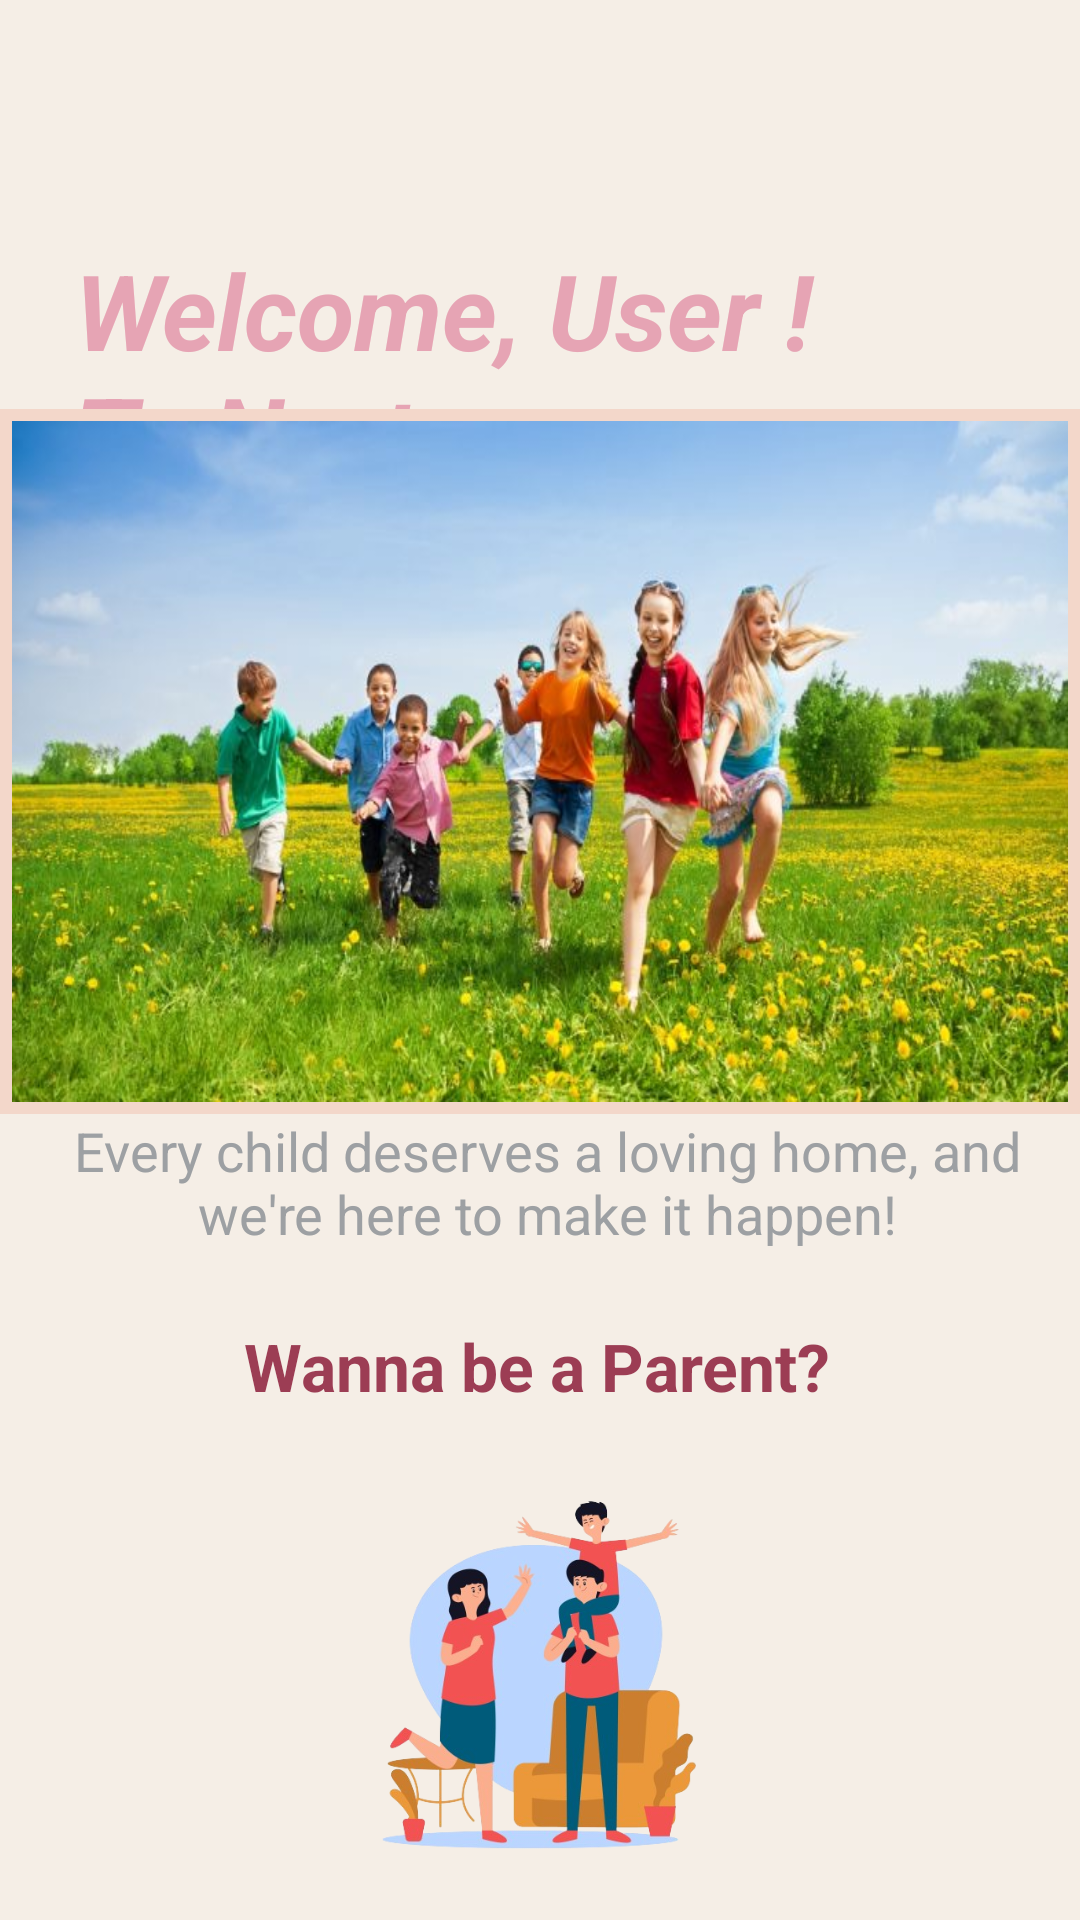

Reconstruct the res/layout file that produces this screen, plus the resources it refers to.
<!-- AndroidManifest.xml: application theme Theme.MyApplication -->
<!-- res/layout/fragment_dashboardfragment.xml -->
<?xml version="1.0" encoding="utf-8"?>
<androidx.constraintlayout.widget.ConstraintLayout
    xmlns:android="http://schemas.android.com/apk/res/android"
    xmlns:app="http://schemas.android.com/apk/res-auto"
    xmlns:tools="http://schemas.android.com/tools"
    android:id="@+id/container"
    android:layout_width="match_parent"
    android:layout_height="wrap_content"
    android:background="@color/rewat"
    tools:context=".fragments.dashboardfragment">


    <TextView
        android:id="@+id/welcomeText"
        android:layout_width="wrap_content"
        android:layout_height="wrap_content"
        android:layout_marginTop="60dp"
        android:padding="20sp"
        android:text="@string/welcome_user_nto_nurture"
        android:textColor="@color/pink"
        android:textSize="35sp"
        android:textStyle="bold|italic"
        app:layout_constraintEnd_toEndOf="parent"
        app:layout_constraintHorizontal_bias="0.078"
        app:layout_constraintStart_toStartOf="parent"
        app:layout_constraintTop_toTopOf="parent">

    </TextView>

    <ViewFlipper
        android:id="@+id/viewFlipper"
        android:layout_width="wrap_content"
        android:layout_height="235dp"
        android:layout_marginTop="30dp"
        android:layout_marginBottom="350dp"
        android:autoStart="true"
        android:background="@drawable/border"
        android:elevation="10dp"
        android:flipInterval="2000"
        android:inAnimation="@android:anim/slide_in_left"
        android:outAnimation="@android:anim/slide_out_right"
        android:padding="4dp"
        app:layout_constraintBottom_toBottomOf="parent"
        app:layout_constraintEnd_toEndOf="parent"
        app:layout_constraintHorizontal_bias="0.491"
        app:layout_constraintStart_toStartOf="parent"
        app:layout_constraintTop_toBottomOf="@+id/welcomeText"
        tools:ignore="MissingConstraints">

        <ImageView
            android:layout_width="match_parent"
            android:layout_height="wrap_content"
            android:scaleType="fitXY"
            android:src="@drawable/sliderimg5">

        </ImageView>

        <ImageView
            android:layout_width="match_parent"
            android:layout_height="wrap_content"
            android:scaleType="fitXY"
            android:src="@drawable/sliderimg2">

        </ImageView>

        <ImageView
            android:layout_width="match_parent"
            android:layout_height="wrap_content"
            android:scaleType="fitXY"
            android:src="@drawable/sliderimg3">

        </ImageView>


    </ViewFlipper>

    <TextView
        android:id="@+id/motto"
        android:layout_width="wrap_content"
        android:layout_height="wrap_content"
        android:paddingStart="5dp"
        android:textAlignment="center"
        android:text="@string/message"
        android:textColor="@color/grey"
        android:textSize="18sp"
        app:layout_constraintTop_toBottomOf="@+id/viewFlipper"
        app:layout_constraintLeft_toLeftOf="parent"
        app:layout_constraintRight_toRightOf="parent"
        app:layout_constraintBottom_toTopOf="@+id/formtext"
        />


    <TextView
        android:id="@+id/joinUs"
        android:layout_width="wrap_content"
        android:layout_height="wrap_content"
        android:layout_marginTop="12dp"
        android:text="@string/join_us"
        android:textColor="@color/pink"
        android:textSize="20sp"
        android:textStyle="bold"
        app:layout_constraintHorizontal_bias="0.498"
        app:layout_constraintLeft_toLeftOf="parent"
        app:layout_constraintRight_toRightOf="parent"
        app:layout_constraintTop_toBottomOf="@+id/familyIcon" />

    <TextView
        android:id="@+id/formtext"
        android:layout_width="198dp"
        android:layout_height="40dp"
        android:layout_marginTop="24dp"
        android:text="@string/askparent"
        android:textColor="@color/pinkAccent"
        android:textSize="22sp"
        android:textStyle="bold"
        app:layout_constraintHorizontal_bias="0.502"
        app:layout_constraintLeft_toLeftOf="parent"
        app:layout_constraintRight_toRightOf="parent"
        app:layout_constraintTop_toBottomOf="@+id/motto"
        tools:ignore="MissingConstraints">

    </TextView>

    <ImageView
        android:id="@+id/familyIcon"
        android:layout_width="166dp"
        android:layout_height="140dp"
        android:layout_marginLeft="20dp"
        android:layout_marginTop="8dp"
        android:layout_marginRight="20dp"
        android:scaleType="centerInside"
        android:src="@drawable/parentsremovebg"
        app:layout_constraintHorizontal_bias="0.497"
        app:layout_constraintLeft_toLeftOf="parent"
        app:layout_constraintRight_toRightOf="parent"
        app:layout_constraintTop_toBottomOf="@+id/formtext" />


</androidx.constraintlayout.widget.ConstraintLayout>
<!-- resources referenced by this layout -->
<resources>
  <color name="grey">#9da0a3</color>
  <color name="pink">#E6A4B4</color>
  <color name="pinkAccent">#9C3D54</color>
  <color name="rewat">#F5EEE6</color>
  <!-- drawable border (drawable) -->
  <shape xmlns:android="http://schemas.android.com/apk/res/android"
          xmlns:tools="http://schemas.android.com/tools"
          android:shape="rectangle"
          tools:ignore="ExtraText">
          <stroke
          android:width="4dp"
          android:color="@color/peach" />
          <corners android:radius="0dp" /> 
      </shape>
  <!-- drawable parentsremovebg: png bitmap (drawable, 167009 bytes) -->
  <!-- drawable sliderimg2: png bitmap (drawable, 439717 bytes) -->
  <!-- drawable sliderimg3: png bitmap (drawable, 362902 bytes) -->
  <!-- drawable sliderimg5: png bitmap (drawable, 630735 bytes) -->
  <string name="askparent">Wanna be a Parent?</string>
  <string name="join_us">Join Us!</string>
  <string name="message">"Every child deserves a loving home, and we're here to make it happen!"</string>
  <string name="welcome_user_nto_nurture">Welcome, User ! \nTo Nurture</string>
  <style name="Theme.MyApplication" parent="Base.Theme.MyApplication" />
  <color name="peach">#F3D7CA</color>
  <style name="Base.Theme.MyApplication" parent="Theme.Material3.DayNight.NoActionBar">
          
          
      </style>
</resources>
